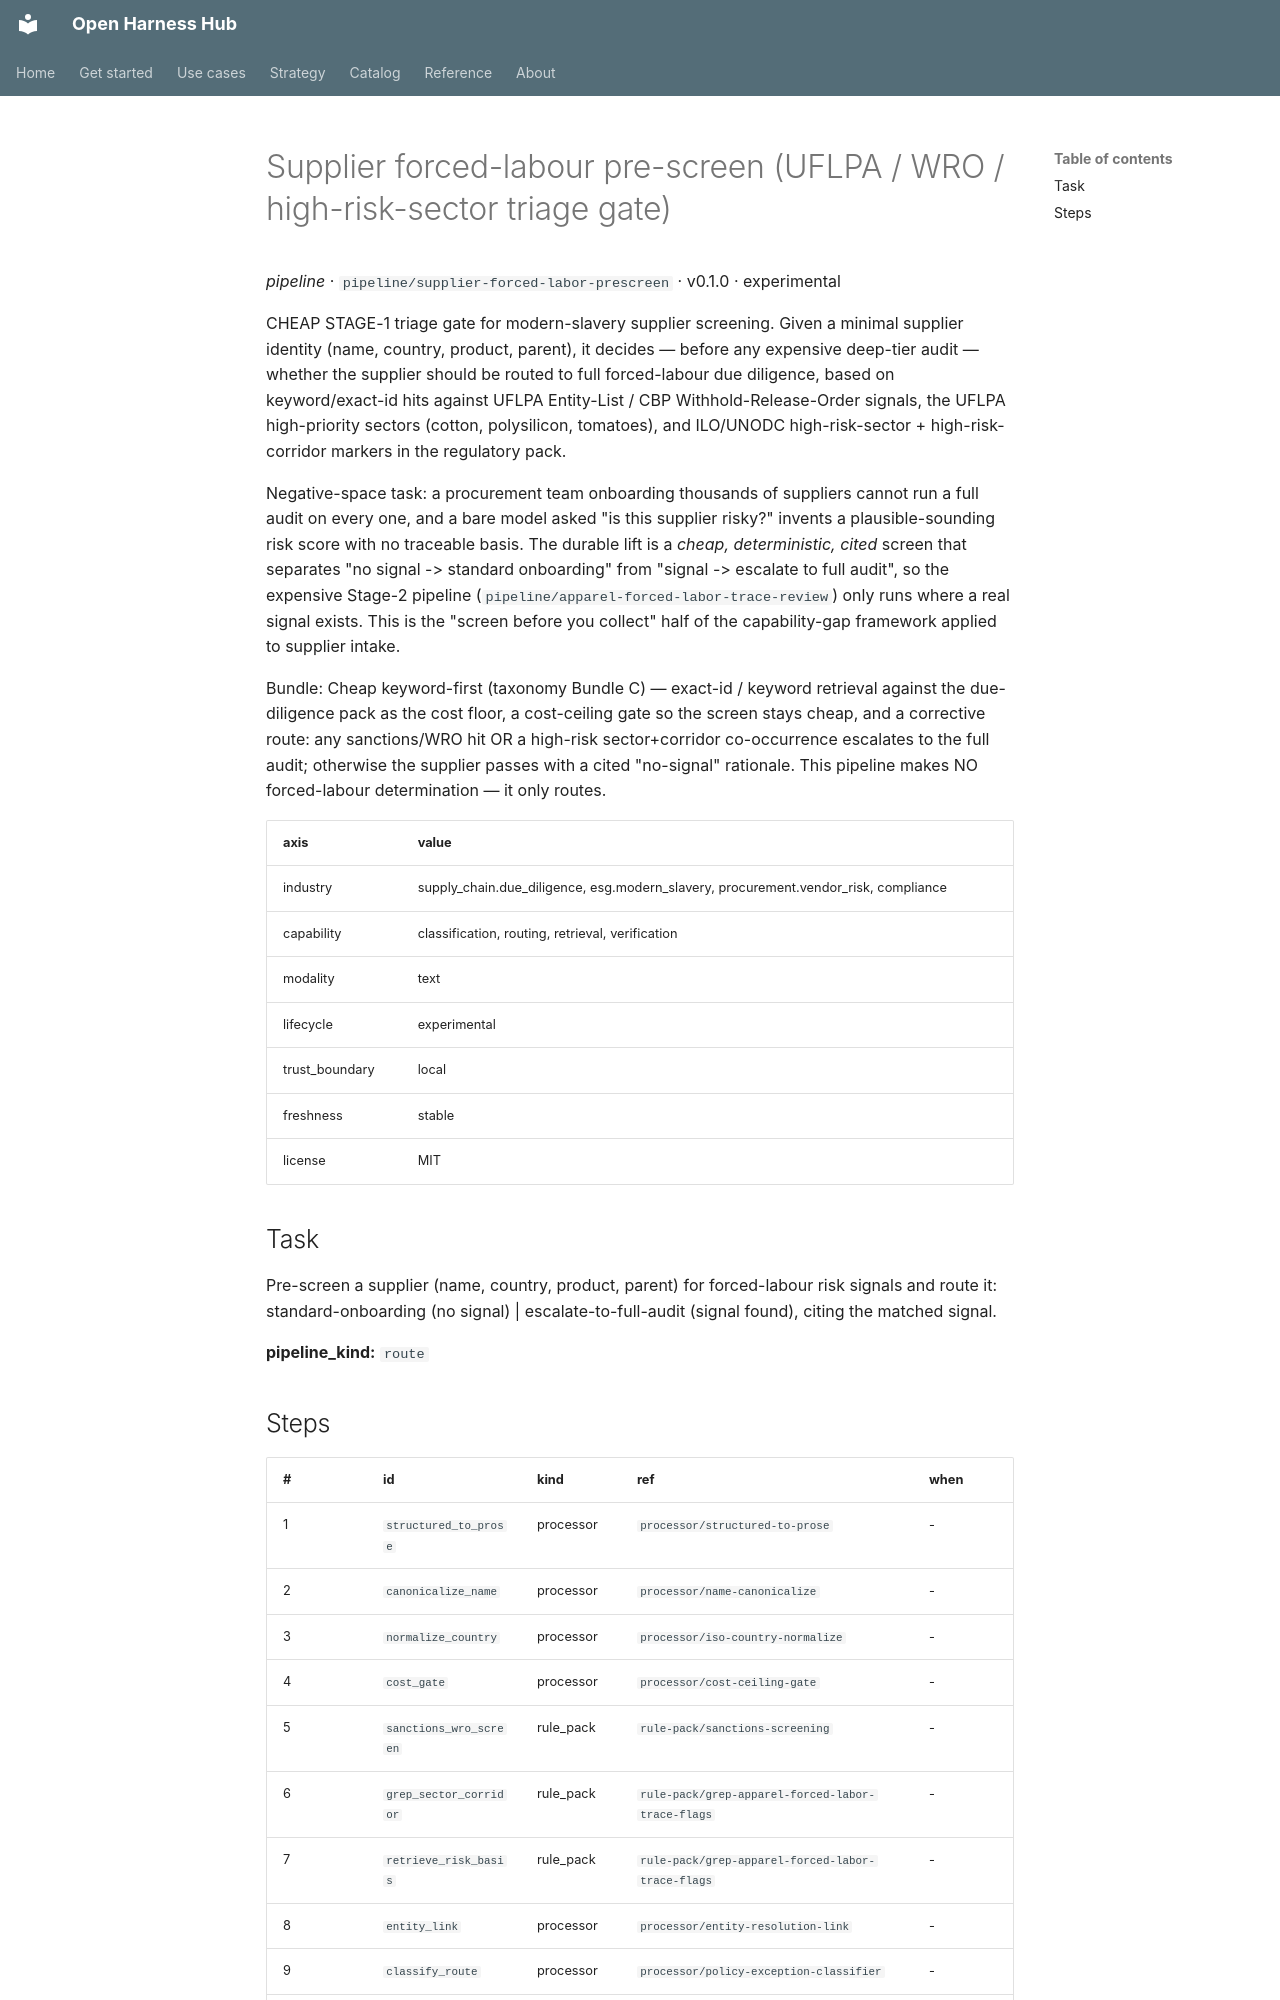

repository: Amarel-Taylor-Scott/open-harness-hub · page: catalog/pipeline_supplier-forced-labor-prescreen/index.html · generator: mkdocs

# Supplier forced-labour pre-screen (UFLPA / WRO / high-risk-sector triage gate)

*pipeline* · `pipeline/supplier-forced-labor-prescreen` · v0.1.0 · experimental

CHEAP STAGE-1 triage gate for modern-slavery supplier screening. Given a
minimal supplier identity (name, country, product, parent), it decides —
before any expensive deep-tier audit — whether the supplier should be
routed to full forced-labour due diligence, based on keyword/exact-id hits
against UFLPA Entity-List / CBP Withhold-Release-Order signals, the UFLPA
high-priority sectors (cotton, polysilicon, tomatoes), and ILO/UNODC
high-risk-sector + high-risk-corridor markers in the regulatory pack.

Negative-space task: a procurement team onboarding thousands of suppliers
cannot run a full audit on every one, and a bare model asked "is this
supplier risky?" invents a plausible-sounding risk score with no traceable
basis. The durable lift is a *cheap, deterministic, cited* screen that
separates "no signal -> standard onboarding" from "signal -> escalate to
full audit", so the expensive Stage-2 pipeline
(`pipeline/apparel-forced-labor-trace-review`) only runs where a real
signal exists. This is the "screen before you collect" half of the
capability-gap framework applied to supplier intake.

Bundle: Cheap keyword-first (taxonomy Bundle C) — exact-id / keyword
retrieval against the due-diligence pack as the cost floor, a cost-ceiling
gate so the screen stays cheap, and a corrective route: any sanctions/WRO
hit OR a high-risk sector+corridor co-occurrence escalates to the full
audit; otherwise the supplier passes with a cited "no-signal" rationale.
This pipeline makes NO forced-labour determination — it only routes.

| axis | value |
|---|---|
| industry | supply_chain.due_diligence, esg.modern_slavery, procurement.vendor_risk, compliance |
| capability | classification, routing, retrieval, verification |
| modality | text |
| lifecycle | experimental |
| trust_boundary | local |
| freshness | stable |
| license | MIT |



## Task

Pre-screen a supplier (name, country, product, parent) for forced-labour risk signals and route it: standard-onboarding (no signal) | escalate-to-full-audit (signal found), citing the matched signal.

**pipeline_kind:** `route`
